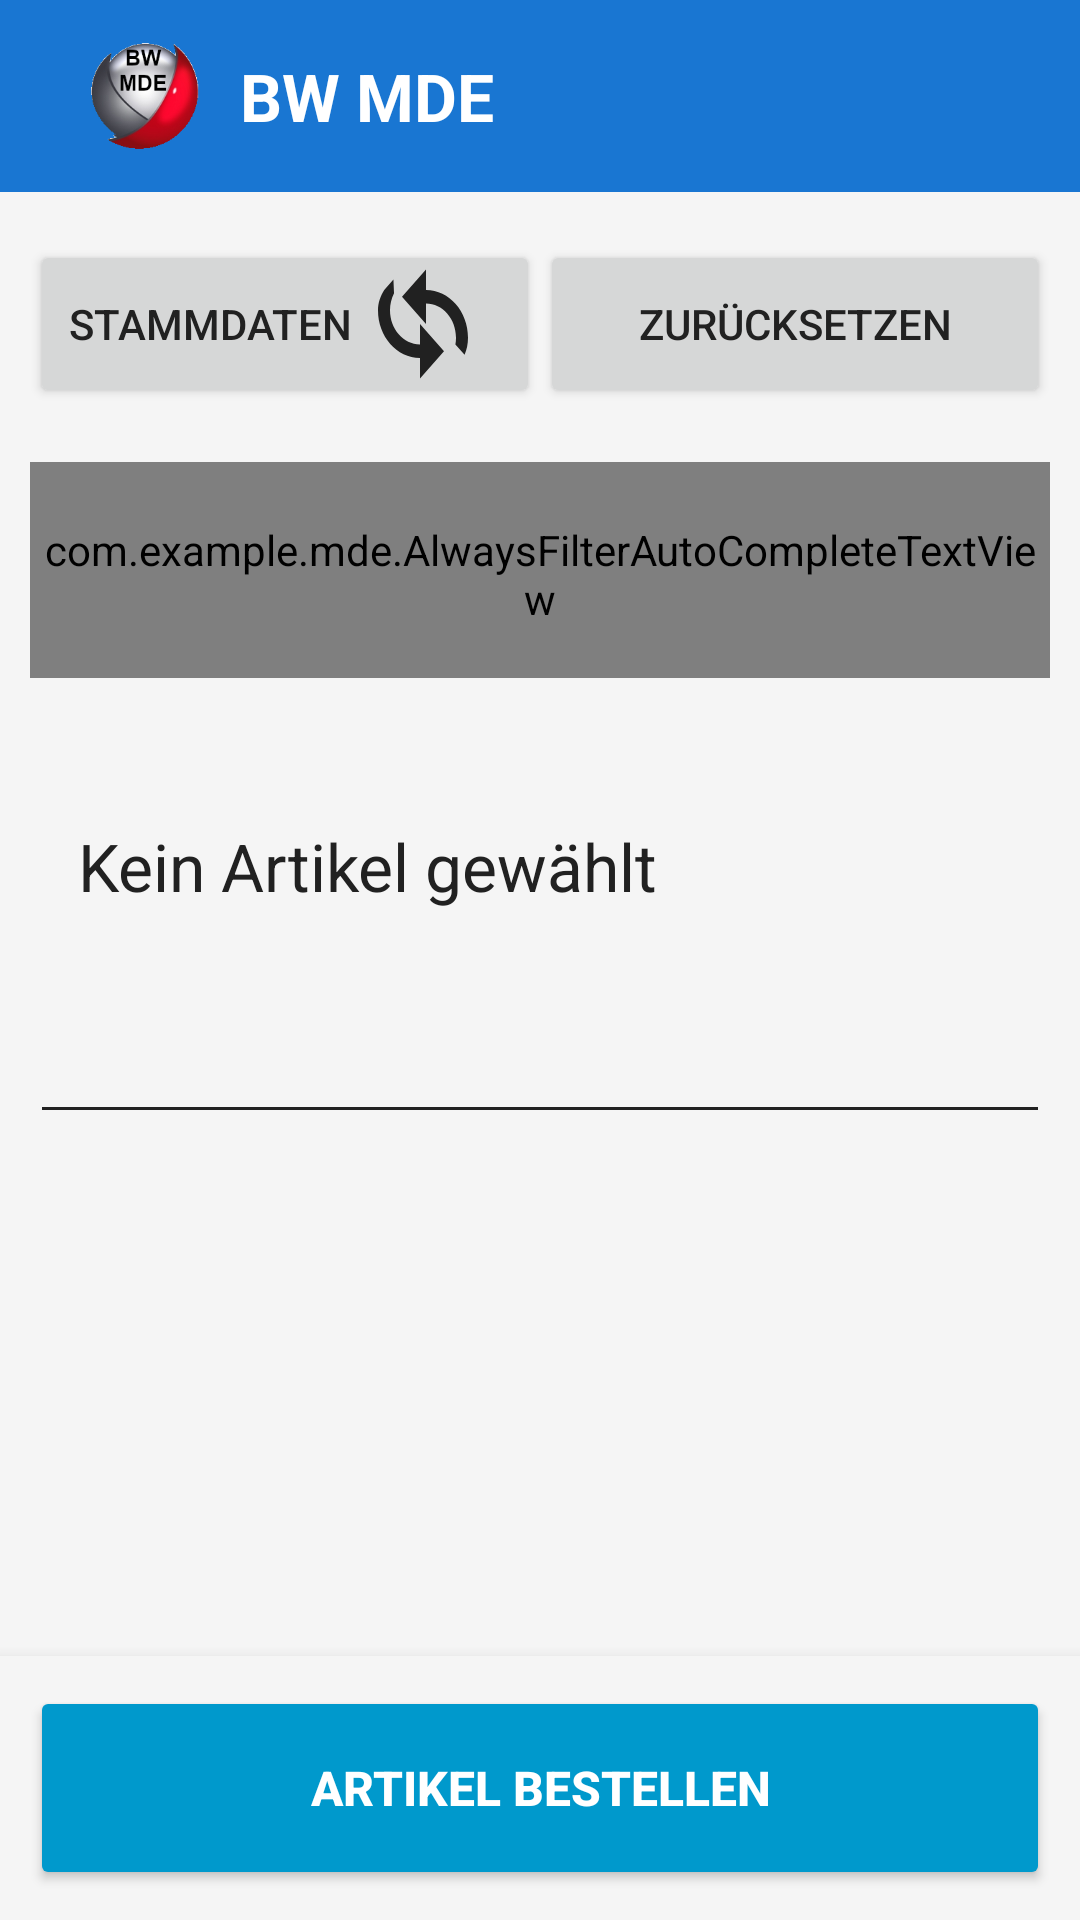

Here is an Android app screen rendered from its layout file. Give the layout XML and the strings, colors and styles it references.
<!-- AndroidManifest.xml: application theme Theme.MDE.Light -->
<!-- res/layout/activity_bestellung.xml -->
<?xml version="1.0" encoding="utf-8"?>
<androidx.constraintlayout.widget.ConstraintLayout xmlns:android="http://schemas.android.com/apk/res/android"
    xmlns:app="http://schemas.android.com/apk/res-auto"
    android:layout_width="match_parent"
    android:layout_height="match_parent"
    android:background="?android:attr/windowBackground"
    android:fitsSystemWindows="true">

    <androidx.appcompat.widget.Toolbar
        android:id="@+id/toolbar"
        android:layout_width="0dp"
        android:layout_height="wrap_content"
        android:background="?attr/colorPrimary"
        android:elevation="4dp"
        android:minHeight="?attr/actionBarSize"
        android:theme="@style/ThemeOverlay.AppCompat.Dark.ActionBar"
        app:layout_constraintEnd_toEndOf="parent"
        app:layout_constraintStart_toStartOf="parent"
        app:layout_constraintTop_toTopOf="parent">

        <LinearLayout
            android:layout_width="wrap_content"
            android:layout_height="match_parent"
            android:gravity="center_vertical"
            android:orientation="horizontal">

            <ImageView
                android:layout_width="40dp"
                android:layout_height="40dp"
                android:layout_marginStart="12dp"
                android:layout_marginEnd="12dp"
                android:scaleType="fitCenter"
                android:src="@drawable/ic_launcher_foreground" />

            <TextView
                android:id="@+id/txtHeader"
                android:layout_width="wrap_content"
                android:layout_height="wrap_content"
                android:text="BW MDE"
                android:textColor="@android:color/white"
                android:textSize="22sp"
                android:textStyle="bold" />
        </LinearLayout>
    </androidx.appcompat.widget.Toolbar>

    <LinearLayout
        android:id="@+id/topActions"
        android:layout_width="0dp"
        android:layout_height="wrap_content"
        android:orientation="horizontal"
        android:paddingStart="10dp"
        android:paddingTop="16dp"
        android:paddingEnd="10dp"
        android:paddingBottom="8dp"
        app:layout_constraintEnd_toEndOf="parent"
        app:layout_constraintStart_toStartOf="parent"
        app:layout_constraintTop_toBottomOf="@id/toolbar">

        <androidx.appcompat.widget.AppCompatButton
            android:id="@+id/btnReloadArtikel"
            android:layout_width="0dp"
            android:layout_height="56dp"
            android:layout_weight="1"
            android:drawableEnd="@drawable/ic_reload"
            android:text="Stammdaten" />

        <androidx.appcompat.widget.AppCompatButton
            android:id="@+id/btnClear"
            android:layout_width="0dp"
            android:layout_height="56dp"
            android:layout_weight="1"
            android:text="Zurücksetzen" />
    </LinearLayout>

    <ScrollView
        android:id="@+id/scrollContainer"
        android:layout_width="0dp"
        android:layout_height="0dp"
        android:fillViewport="true"
        app:layout_constraintBottom_toTopOf="@id/bottomActionBar"
        app:layout_constraintEnd_toEndOf="parent"
        app:layout_constraintStart_toStartOf="parent"
        app:layout_constraintTop_toBottomOf="@id/topActions">

        <LinearLayout
            android:layout_width="match_parent"
            android:layout_height="wrap_content"
            android:orientation="vertical"
            android:padding="10dp">

            <com.example.mde.AlwaysFilterAutoCompleteTextView
                android:id="@+id/etBarcode"
                android:layout_width="match_parent"
                android:layout_height="72dp"
                android:background="?attr/editTextBackground"
                android:completionThreshold="0"
                android:hint="Artikel suchen / scannen"
                android:inputType="textVisiblePassword"
                android:textAlignment="viewStart"
                android:textSize="22sp" />

            <View
                android:layout_width="match_parent"
                android:layout_height="16dp" />

            <View
                android:layout_width="match_parent"
                android:layout_height="16dp" />

            <TextView
                android:id="@+id/tvArtikelInfo"
                android:layout_width="match_parent"
                android:layout_height="wrap_content"
                android:background="?attr/editTextBackground"
                android:minHeight="120dp"
                android:padding="16dp"
                android:text="Kein Artikel gewählt"
                android:textColor="?android:attr/textColorPrimary"
                android:textSize="22sp" />

            <androidx.appcompat.widget.AppCompatButton
                android:id="@+id/btnScan"
                android:layout_width="match_parent"
                android:layout_height="70dp"
                android:text="Scan"
                android:visibility="gone" />

        </LinearLayout>
    </ScrollView>

    <LinearLayout
        android:id="@+id/bottomActionBar"
        android:layout_width="0dp"
        android:layout_height="wrap_content"
        android:background="?android:attr/windowBackground"
        android:elevation="8dp"
        android:orientation="vertical"
        android:padding="10dp"
        app:layout_constraintBottom_toBottomOf="parent"
        app:layout_constraintEnd_toEndOf="parent"
        app:layout_constraintStart_toStartOf="parent">

        <TextView
            android:id="@+id/tvErrorMessages"
            android:layout_width="match_parent"
            android:layout_height="wrap_content"
            android:padding="10dp"
            android:textColor="?android:attr/colorError"
            android:textSize="16sp"
            android:textStyle="bold"
            android:visibility="gone" />

        <androidx.appcompat.widget.AppCompatButton
            android:id="@+id/btnBestell"
            android:layout_width="match_parent"
            android:layout_height="68dp"
            android:backgroundTint="@android:color/holo_blue_dark"
            android:text="Artikel Bestellen"
            android:textColor="@android:color/white"
            android:textSize="16sp"
            android:textStyle="bold" />
    </LinearLayout>

</androidx.constraintlayout.widget.ConstraintLayout>
<!-- resources referenced by this layout -->
<resources>
  <!-- drawable ic_launcher_foreground (drawable) -->
  <?xml version="1.0" encoding="utf-8"?>
  <bitmap xmlns:android="http://schemas.android.com/apk/res/android"
      android:src="@drawable/symbol_bw"
      android:gravity="center"/>
  <!-- drawable ic_reload (drawable) -->
  <vector xmlns:android="http://schemas.android.com/apk/res/android"
      android:width="50dp"
      android:height="50dp"
      android:viewportWidth="25"
      android:viewportHeight="22">
  
      <path
          android:fillColor="?android:attr/textColorPrimary"
          android:pathData="M12,6V3L8,7l4,4V8c2.76,0 5,2.24 5,5 0,0.34 -0.03,0.67 -0.1,0.99l1.53,1.53C18.79,14.74 19,13.9 19,13c0,-3.87 -3.13,-7 -7,-7zM6.57,4.48L5.04,6.01C4.43,6.84 4,7.88 4,9c0,3.87 3.13,7 7,7v3l4,-4 -4,-4v3c-2.76,0 -5,-2.24 -5,-5 0,-0.91 0.24,-1.77 0.67,-2.52z" />
  </vector>
  <style name="Theme.MDE.Light" parent="Theme.AppCompat.Light.NoActionBar">
          <item name="colorPrimary">@color/mde_light_primary</item>
          <item name="colorPrimaryDark">@color/mde_light_primary</item>
          <item name="colorAccent">@color/mde_light_primary</item>
          <item name="android:windowBackground">@color/mde_light_background</item>
          <item name="android:textColorPrimary">@color/mde_light_text</item>
          <item name="android:textColorSecondary">@color/mde_light_text</item>
          <item name="tableRowOddColor">@color/tableRowOddLight</item>
          <item name="tableRowEvenColor">@color/tableRowEvenLight</item>
      </style>
  <!-- drawable symbol_bw: png bitmap (drawable, 27083 bytes) -->
  <style name="Theme.AppCompat.Light.NoActionBar" parent="Base.Theme.AppCompat.Light.NoActionBar" />
  <color name="mde_light_primary">#1976D2</color>
  <color name="mde_light_background">#F5F5F5</color>
  <color name="mde_light_text">#212121</color>
  <color name="tableRowOddLight">#FFFFFF</color>
  <color name="tableRowEvenLight">#D6D6D6</color>
  <style name="Base.Theme.AppCompat.Light.NoActionBar" parent="Theme.Material3.DayNight.NoActionBar">
          
          
      </style>
</resources>
